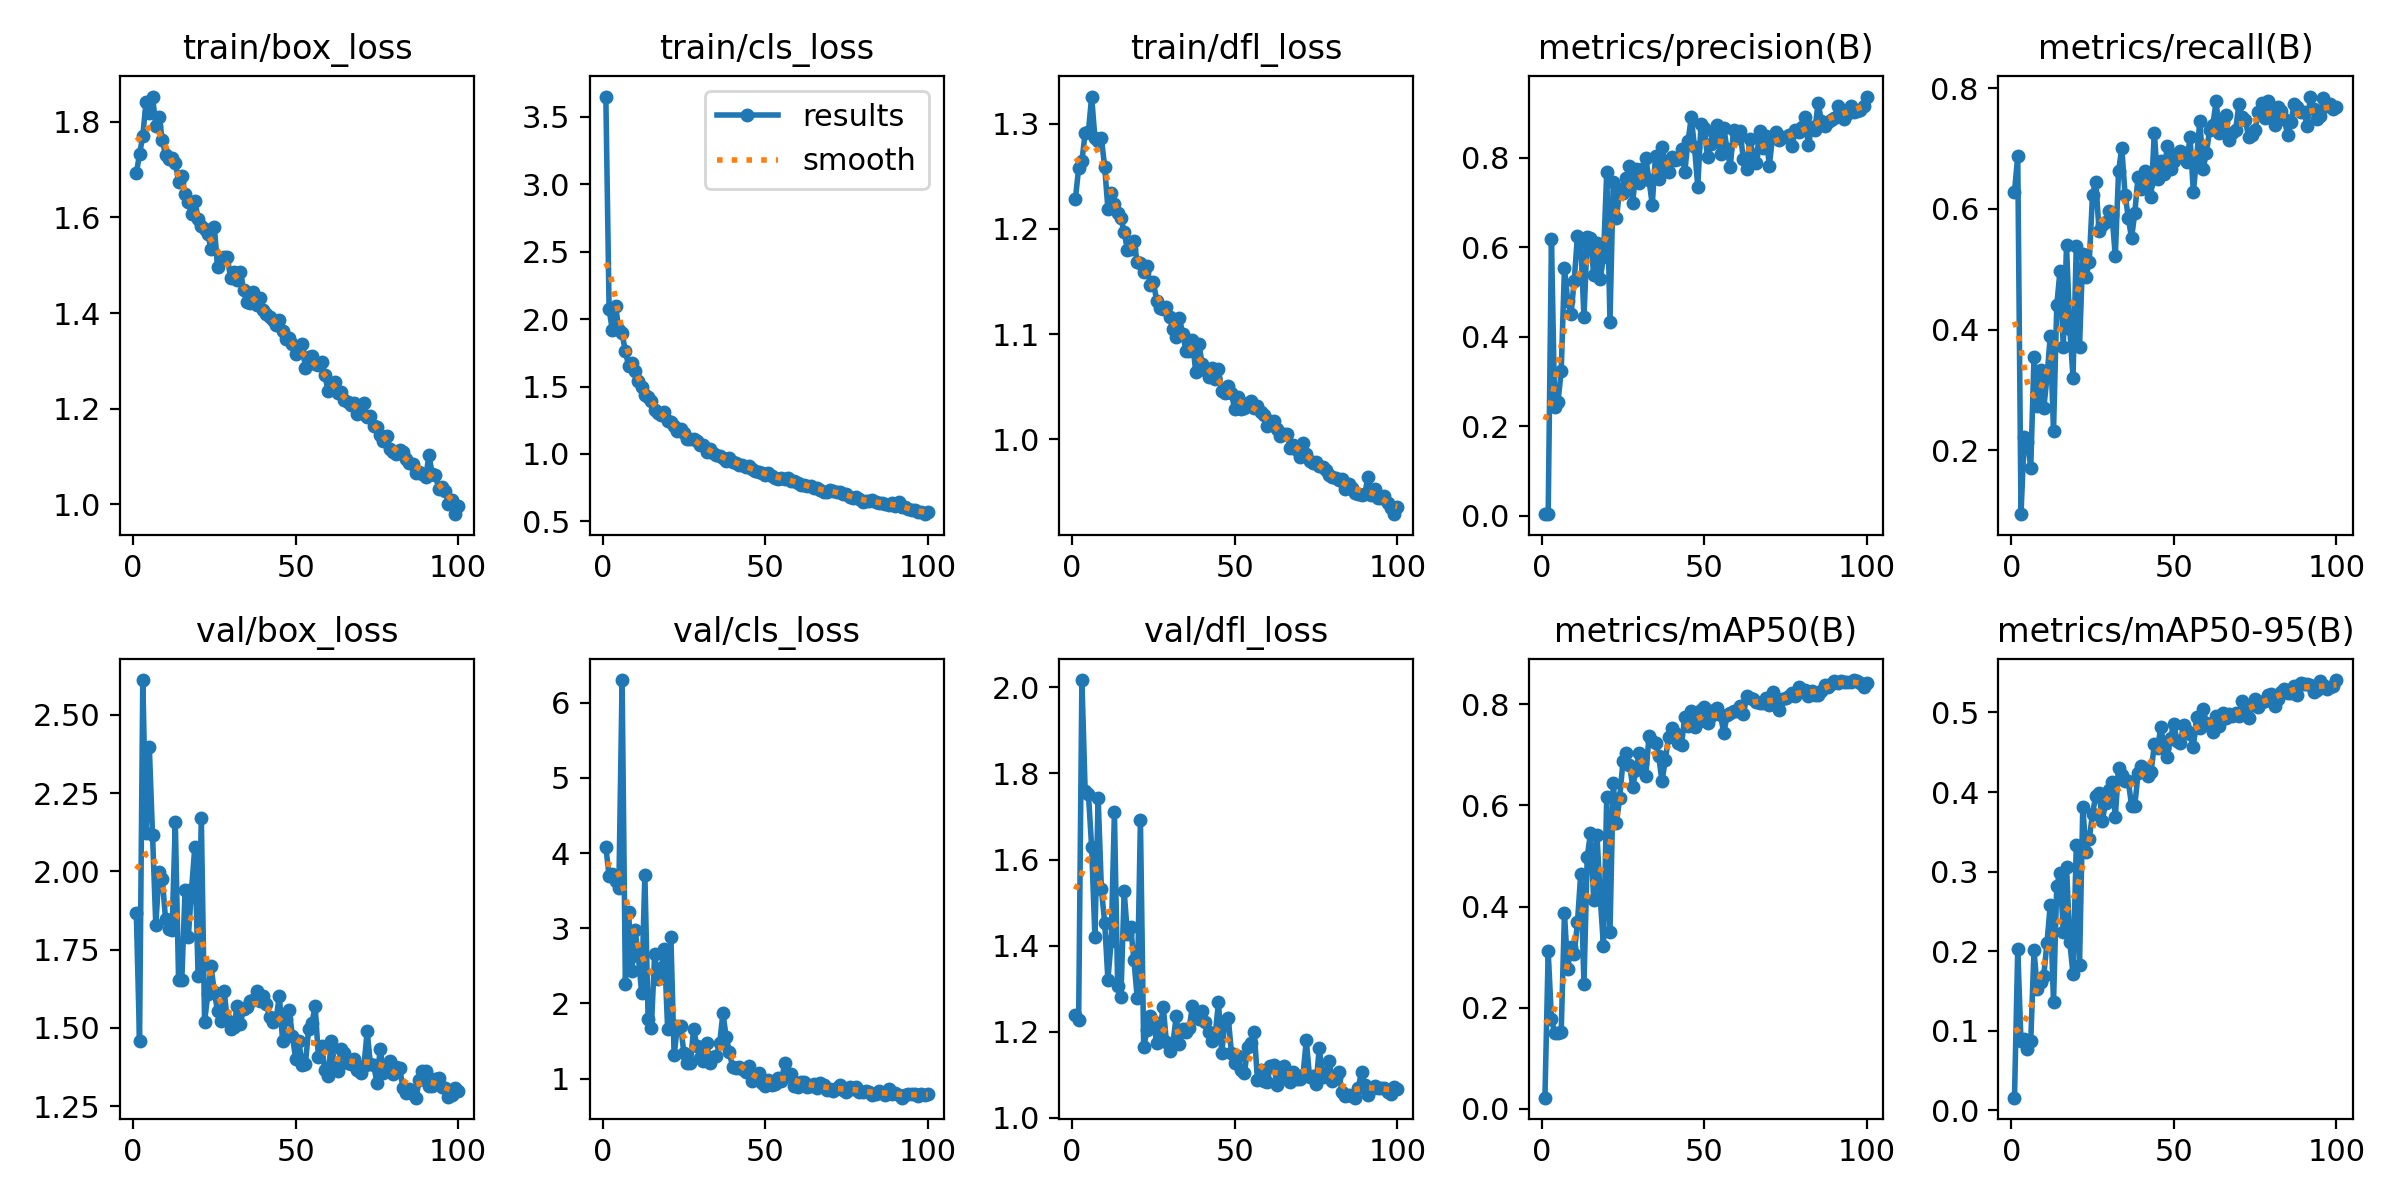

Data behind this chart, as committed beside it:
epoch, time, train/box_loss, train/cls_loss, train/dfl_loss, metrics/precision(B), metrics/recall(B), metrics/mAP50(B), metrics/mAP50-95(B), val/box_loss, val/cls_loss, val/dfl_loss, lr/pg0, lr/pg1, lr/pg2
1, 27.03, 1.692, 3.65, 1.228, 0.00369, 0.6282, 0.02166, 0.01586, 1.869, 4.079, 1.239, 0.003241, 0.003241, 0.07083
2, 33.42, 1.732, 2.074, 1.258, 0.00518, 0.688, 0.3112, 0.203, 1.459, 3.695, 1.227, 0.006509, 0.006509, 0.04077
3, 39.82, 1.771, 1.918, 1.264, 0.6184, 0.09402, 0.1782, 0.08647, 2.611, 3.72, 2.017, 0.009711, 0.009711, 0.01064
4, 46.21, 1.842, 2.095, 1.291, 0.2432, 0.2222, 0.1493, 0.08899, 2.122, 3.627, 1.76, 0.009703, 0.009703, 0.009703
5, 52.54, 1.819, 1.922, 1.292, 0.2545, 0.2137, 0.1496, 0.07648, 2.398, 3.536, 1.753, 0.009604, 0.009604, 0.009604
6, 58.96, 1.853, 1.894, 1.326, 0.3233, 0.1709, 0.152, 0.08708, 2.115, 6.3, 1.628, 0.009505, 0.009505, 0.009505
7, 65.46, 1.792, 1.762, 1.286, 0.5543, 0.3547, 0.3869, 0.2013, 1.827, 2.264, 1.42, 0.009406, 0.009406, 0.009406
8, 71.84, 1.811, 1.654, 1.283, 0.4811, 0.2735, 0.277, 0.152, 1.998, 3.212, 1.743, 0.009307, 0.009307, 0.009307
9, 78.22, 1.762, 1.671, 1.286, 0.4503, 0.3333, 0.3192, 0.1616, 1.976, 2.428, 1.532, 0.009208, 0.009208, 0.009208
10, 84.54, 1.73, 1.616, 1.259, 0.5256, 0.2692, 0.3057, 0.1692, 1.847, 2.972, 1.454, 0.009109, 0.009109, 0.009109
11, 90.97, 1.722, 1.541, 1.219, 0.6259, 0.3217, 0.3686, 0.2108, 1.815, 2.624, 1.321, 0.00901, 0.00901, 0.00901
12, 97.35, 1.725, 1.494, 1.234, 0.6112, 0.3889, 0.464, 0.2586, 1.813, 2.144, 1.411, 0.008911, 0.008911, 0.008911
13, 103.8, 1.714, 1.438, 1.224, 0.4438, 0.2319, 0.246, 0.1361, 2.158, 3.714, 1.709, 0.008812, 0.008812, 0.008812
14, 110.1, 1.675, 1.421, 1.216, 0.6238, 0.4402, 0.4977, 0.2824, 1.654, 1.792, 1.306, 0.008713, 0.008713, 0.008713
15, 116.5, 1.688, 1.394, 1.21, 0.6212, 0.4976, 0.5448, 0.2982, 1.654, 1.672, 1.281, 0.008614, 0.008614, 0.008614
16, 122.9, 1.649, 1.328, 1.197, 0.5388, 0.3718, 0.412, 0.2247, 1.941, 2.653, 1.526, 0.008515, 0.008515, 0.008515
17, 129.3, 1.631, 1.303, 1.18, 0.6091, 0.5395, 0.5419, 0.3062, 1.791, 2.319, 1.426, 0.008416, 0.008416, 0.008416
18, 135.6, 1.606, 1.289, 1.181, 0.529, 0.4017, 0.4183, 0.2113, 1.943, 2.469, 1.443, 0.008317, 0.008317, 0.008317
19, 142, 1.634, 1.31, 1.189, 0.5784, 0.3205, 0.3212, 0.1714, 2.078, 2.719, 1.367, 0.008218, 0.008218, 0.008218
20, 148.4, 1.597, 1.241, 1.169, 0.7687, 0.5385, 0.6168, 0.3328, 1.665, 1.666, 1.279, 0.008119, 0.008119, 0.008119
21, 154.7, 1.583, 1.241, 1.167, 0.4342, 0.3718, 0.3486, 0.183, 2.172, 2.887, 1.691, 0.00802, 0.00802, 0.00802
22, 161.2, 1.575, 1.204, 1.159, 0.7465, 0.5256, 0.6438, 0.3814, 1.52, 1.311, 1.164, 0.007921, 0.007921, 0.007921
23, 167.5, 1.565, 1.173, 1.165, 0.6663, 0.4865, 0.566, 0.325, 1.608, 1.705, 1.204, 0.007822, 0.007822, 0.007822
24, 173.9, 1.533, 1.187, 1.147, 0.7303, 0.5128, 0.6157, 0.3414, 1.697, 1.703, 1.236, 0.007723, 0.007723, 0.007723
25, 180.7, 1.579, 1.155, 1.149, 0.7224, 0.6239, 0.6876, 0.3728, 1.615, 1.342, 1.224, 0.007624, 0.007624, 0.007624
26, 187.1, 1.496, 1.115, 1.132, 0.7558, 0.6453, 0.7031, 0.3956, 1.553, 1.209, 1.174, 0.007525, 0.007525, 0.007525
27, 193.5, 1.513, 1.113, 1.125, 0.7814, 0.5641, 0.6808, 0.3989, 1.523, 1.202, 1.203, 0.007426, 0.007426, 0.007426
28, 199.9, 1.518, 1.109, 1.124, 0.7, 0.5726, 0.6372, 0.3641, 1.619, 1.663, 1.258, 0.007327, 0.007327, 0.007327
29, 206.3, 1.517, 1.094, 1.126, 0.7762, 0.5781, 0.6697, 0.3859, 1.524, 1.434, 1.176, 0.007228, 0.007228, 0.007228
30, 212.7, 1.473, 1.064, 1.116, 0.7441, 0.5964, 0.7038, 0.4022, 1.495, 1.281, 1.155, 0.007129, 0.007129, 0.007129
31, 219.1, 1.486, 1.068, 1.105, 0.7753, 0.5899, 0.6839, 0.4123, 1.504, 1.239, 1.173, 0.00703, 0.00703, 0.00703
32, 225.5, 1.469, 1.013, 1.097, 0.801, 0.5214, 0.6588, 0.3683, 1.569, 1.477, 1.236, 0.006931, 0.006931, 0.006931
33, 231.9, 1.486, 1.036, 1.115, 0.7506, 0.6624, 0.7368, 0.4304, 1.514, 1.213, 1.171, 0.006832, 0.006832, 0.006832
34, 238.3, 1.449, 1.004, 1.1, 0.6957, 0.7008, 0.7286, 0.4215, 1.562, 1.284, 1.206, 0.006733, 0.006733, 0.006733
35, 244.6, 1.423, 0.9915, 1.084, 0.805, 0.6239, 0.7235, 0.414, 1.568, 1.308, 1.199, 0.006634, 0.006634, 0.006634
36, 251, 1.421, 0.9886, 1.084, 0.7523, 0.5855, 0.697, 0.4136, 1.585, 1.468, 1.209, 0.006535, 0.006535, 0.006535
37, 257.4, 1.445, 0.9733, 1.095, 0.8254, 0.5513, 0.6477, 0.3829, 1.59, 1.869, 1.26, 0.006436, 0.006436, 0.006436
38, 263.8, 1.417, 0.9508, 1.064, 0.7809, 0.594, 0.6896, 0.3831, 1.618, 1.56, 1.246, 0.006337, 0.006337, 0.006337
39, 270.2, 1.432, 0.9718, 1.09, 0.7687, 0.6535, 0.7348, 0.4238, 1.587, 1.349, 1.23, 0.006238, 0.006238, 0.006238
40, 276.5, 1.406, 0.9389, 1.071, 0.8017, 0.6325, 0.7529, 0.4322, 1.601, 1.151, 1.247, 0.006139, 0.006139, 0.006139
41, 282.8, 1.398, 0.9345, 1.066, 0.7964, 0.6624, 0.7426, 0.4285, 1.577, 1.145, 1.222, 0.00604, 0.00604, 0.00604
42, 289.1, 1.392, 0.9161, 1.059, 0.7979, 0.641, 0.7233, 0.4201, 1.534, 1.161, 1.199, 0.005941, 0.005941, 0.005941
43, 295.5, 1.385, 0.917, 1.068, 0.8209, 0.6197, 0.7202, 0.425, 1.518, 1.122, 1.18, 0.005842, 0.005842, 0.005842
44, 301.9, 1.375, 0.902, 1.057, 0.7691, 0.7261, 0.7757, 0.4599, 1.53, 1.095, 1.192, 0.005743, 0.005743, 0.005743
45, 308.2, 1.386, 0.9108, 1.067, 0.8369, 0.6496, 0.7568, 0.455, 1.602, 1.173, 1.269, 0.005644, 0.005644, 0.005644
46, 314.9, 1.362, 0.8898, 1.046, 0.891, 0.6795, 0.788, 0.482, 1.457, 0.9652, 1.151, 0.005545, 0.005545, 0.005545
47, 321.3, 1.346, 0.8736, 1.044, 0.8237, 0.6581, 0.7557, 0.4552, 1.53, 1.007, 1.224, 0.005446, 0.005446, 0.005446
48, 327.7, 1.347, 0.8686, 1.051, 0.736, 0.7051, 0.7661, 0.4443, 1.557, 1.081, 1.233, 0.005347, 0.005347, 0.005347
49, 334.1, 1.336, 0.8611, 1.044, 0.877, 0.6667, 0.7896, 0.468, 1.476, 0.9482, 1.151, 0.005248, 0.005248, 0.005248
50, 340.5, 1.314, 0.846, 1.029, 0.8665, 0.6795, 0.7957, 0.4858, 1.402, 0.8977, 1.128, 0.005149, 0.005149, 0.005149
51, 346.8, 1.32, 0.8577, 1.04, 0.8018, 0.6915, 0.7631, 0.4635, 1.457, 0.9848, 1.143, 0.00505, 0.00505, 0.00505
52, 353.2, 1.336, 0.836, 1.028, 0.8309, 0.6966, 0.7766, 0.4613, 1.382, 0.9202, 1.111, 0.004951, 0.004951, 0.004951
53, 359.5, 1.285, 0.8219, 1.03, 0.8556, 0.6923, 0.7886, 0.4845, 1.384, 0.9265, 1.104, 0.004852, 0.004852, 0.004852
54, 365.8, 1.307, 0.8172, 1.034, 0.8733, 0.6778, 0.7925, 0.4765, 1.497, 1.006, 1.165, 0.004753, 0.004753, 0.004753
55, 372.3, 1.309, 0.8196, 1.036, 0.8079, 0.719, 0.7785, 0.4733, 1.514, 0.9688, 1.173, 0.004654, 0.004654, 0.004654
56, 378.6, 1.293, 0.8124, 1.03, 0.8674, 0.6282, 0.7429, 0.4562, 1.571, 1.203, 1.2, 0.004555, 0.004555, 0.004555
57, 384.9, 1.292, 0.8243, 1.031, 0.8197, 0.6838, 0.7782, 0.4939, 1.407, 1.038, 1.088, 0.004456, 0.004456, 0.004456
58, 391.3, 1.297, 0.8031, 1.026, 0.7809, 0.7464, 0.7828, 0.4808, 1.442, 1.057, 1.111, 0.004357, 0.004357, 0.004357
59, 397.7, 1.27, 0.8025, 1.023, 0.8619, 0.6666, 0.7865, 0.5046, 1.365, 0.9077, 1.086, 0.004258, 0.004258, 0.004258
60, 404.1, 1.237, 0.7851, 1.013, 0.8453, 0.6923, 0.7878, 0.4873, 1.347, 0.8929, 1.084, 0.004159, 0.004159, 0.004159
... 40 more rows
